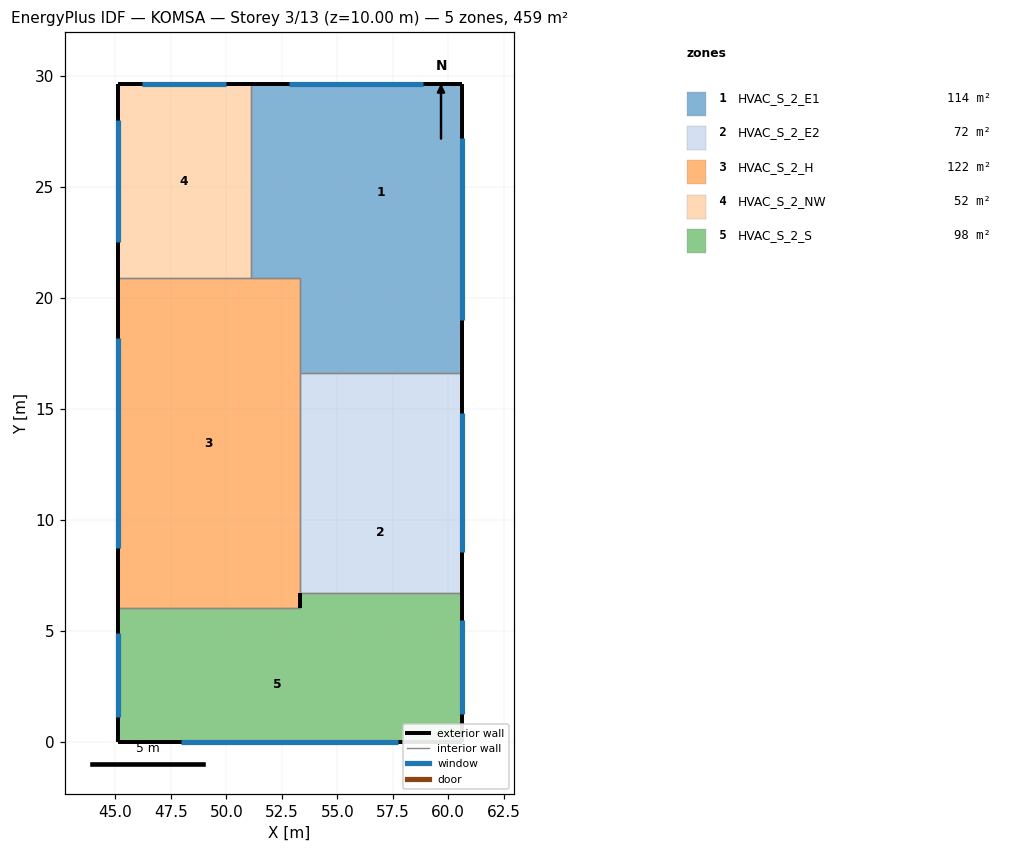
=== STOREY PLAN SPEC (per zone: floor XY polygon, exterior-wall plan segments, windows/doors) ===
zone 1: HVAC_S_2_E1  (114.0 m²)
  floor: (53.30, 29.60) (53.30, 20.90) (51.10, 20.90) (51.10, 29.60)
  floor: (60.60, 29.60) (60.60, 19.90) (53.30, 19.90) (53.30, 29.60)
  floor: (60.60, 19.90) (60.60, 16.60) (53.30, 16.60) (53.30, 19.90)
  exterior wall: (60.60, 16.60) – (60.60, 29.60)  [13.0 m]
    window: (60.60, 18.99) – (60.60, 27.21)  [30.4 m²]
  exterior wall: (60.60, 29.60) – (51.10, 29.60)  [9.5 m]
    window: (58.85, 29.60) – (52.85, 29.60)  [22.2 m²]
  interior walls: 4
zone 2: HVAC_S_2_E2  (72.3 m²)
  floor: (60.60, 12.20) (60.60, 6.70) (53.30, 6.70) (53.30, 12.20)
  floor: (60.60, 16.60) (60.60, 12.20) (53.30, 12.20) (53.30, 16.60)
  exterior wall: (60.60, 6.70) – (60.60, 16.60)  [9.9 m]
    window: (60.60, 8.52) – (60.60, 14.78)  [23.2 m²]
  interior walls: 3
zone 3: HVAC_S_2_H  (122.2 m²)
  floor: (53.30, 20.90) (53.30, 6.00) (45.10, 6.00) (45.10, 20.90)
  exterior wall: (45.10, 20.90) – (45.10, 6.00)  [14.9 m]
    window: (45.10, 18.16) – (45.10, 8.74)  [34.9 m²]
  interior walls: 5
zone 4: HVAC_S_2_NW  (52.2 m²)
  floor: (51.10, 29.60) (51.10, 20.90) (45.10, 20.90) (45.10, 29.60)
  exterior wall: (51.10, 29.60) – (45.10, 29.60)  [6.0 m]
    window: (50.00, 29.60) – (46.20, 29.60)  [14.0 m²]
  exterior wall: (45.10, 29.60) – (45.10, 20.90)  [8.7 m]
    window: (45.10, 28.00) – (45.10, 22.50)  [20.4 m²]
  interior walls: 2
zone 5: HVAC_S_2_S  (98.1 m²)
  floor: (51.10, 6.00) (51.10, 4.50) (60.60, 4.50) (60.60, 0.00) (45.10, 0.00) (45.10, 6.00)
  floor: (53.30, 6.00) (53.30, 4.50) (51.10, 4.50) (51.10, 6.00)
  floor: (60.60, 6.70) (60.60, 4.50) (53.30, 4.50) (53.30, 6.70)
  exterior wall: (60.60, 0.00) – (60.60, 6.70)  [6.7 m]
    window: (60.60, 1.23) – (60.60, 5.47)  [15.7 m²]
  exterior wall: (45.10, 0.00) – (60.60, 0.00)  [15.5 m]
    window: (47.95, 0.00) – (57.75, 0.00)  [36.3 m²]
  exterior wall: (53.30, 6.70) – (53.30, 6.00)  [0.7 m]
  exterior wall: (45.10, 6.00) – (45.10, 0.00)  [6.0 m]
    window: (45.10, 4.90) – (45.10, 1.10)  [14.0 m²]
  interior walls: 2

=== DERIVED (storey summary) ===
Building: KOMSA
Storey: 3 of 13  (floor level z = 10.00 m)
Storey gross floor area: 458.8 m²
Zones on this storey: 5
  - HVAC_S_2_E1: floor 114.0 m²; exterior wall 22.5 m (87.8 m²); 2 window(s) 52.7 m²; WWR 60.0%
  - HVAC_S_2_E2: floor 72.3 m²; exterior wall 9.9 m (38.6 m²); 1 window(s) 23.2 m²; WWR 60.0%
  - HVAC_S_2_H: floor 122.2 m²; exterior wall 14.9 m (58.1 m²); 1 window(s) 34.9 m²; WWR 60.0%
  - HVAC_S_2_NW: floor 52.2 m²; exterior wall 14.7 m (57.3 m²); 2 window(s) 34.4 m²; WWR 60.0%
  - HVAC_S_2_S: floor 98.1 m²; exterior wall 28.9 m (112.7 m²); 3 window(s) 66.0 m²; WWR 58.5%
Zone adjacency (shared interzone walls):
  - HVAC_S_2_E1 ↔ HVAC_S_2_E2
  - HVAC_S_2_E1 ↔ HVAC_S_2_H
  - HVAC_S_2_E1 ↔ HVAC_S_2_NW
  - HVAC_S_2_E2 ↔ HVAC_S_2_H
  - HVAC_S_2_E2 ↔ HVAC_S_2_S
  - HVAC_S_2_H ↔ HVAC_S_2_NW
  - HVAC_S_2_H ↔ HVAC_S_2_S